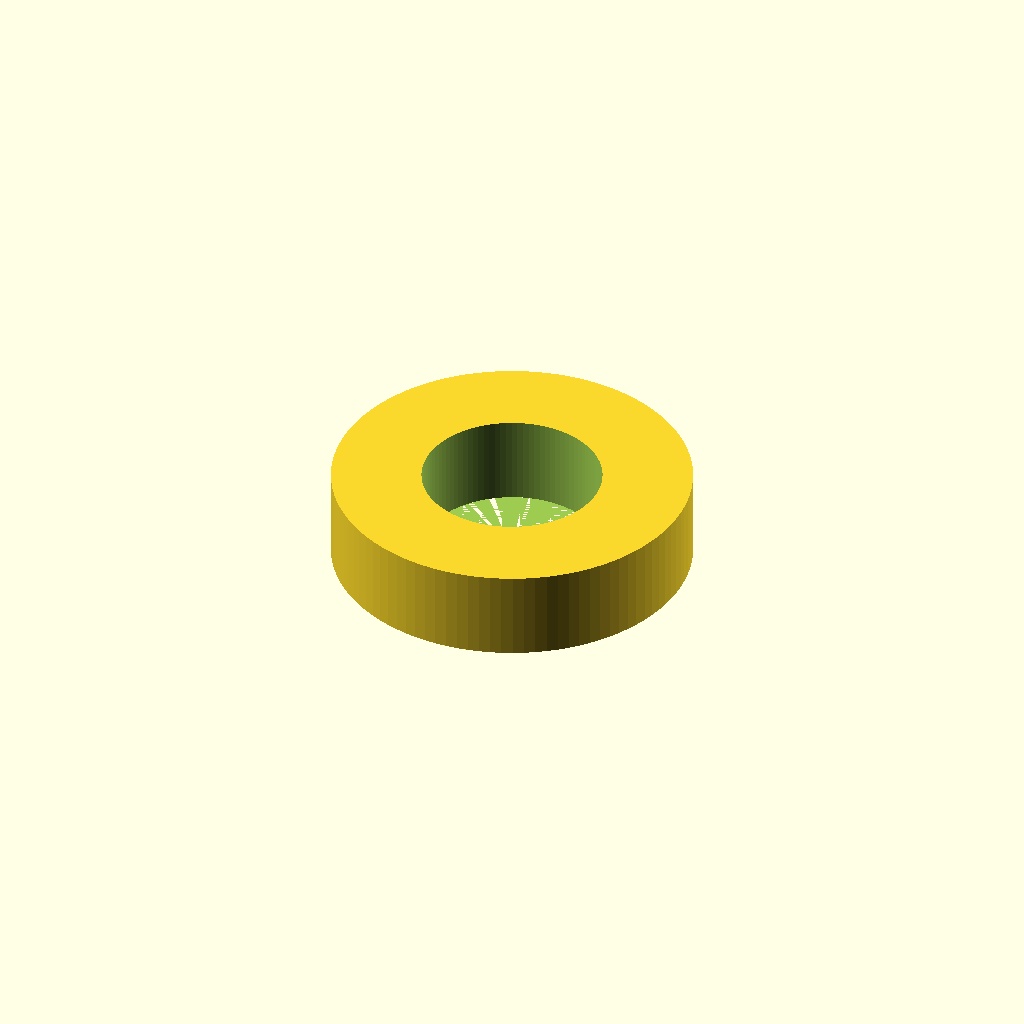
Cell 1 — every parameter at its default value.
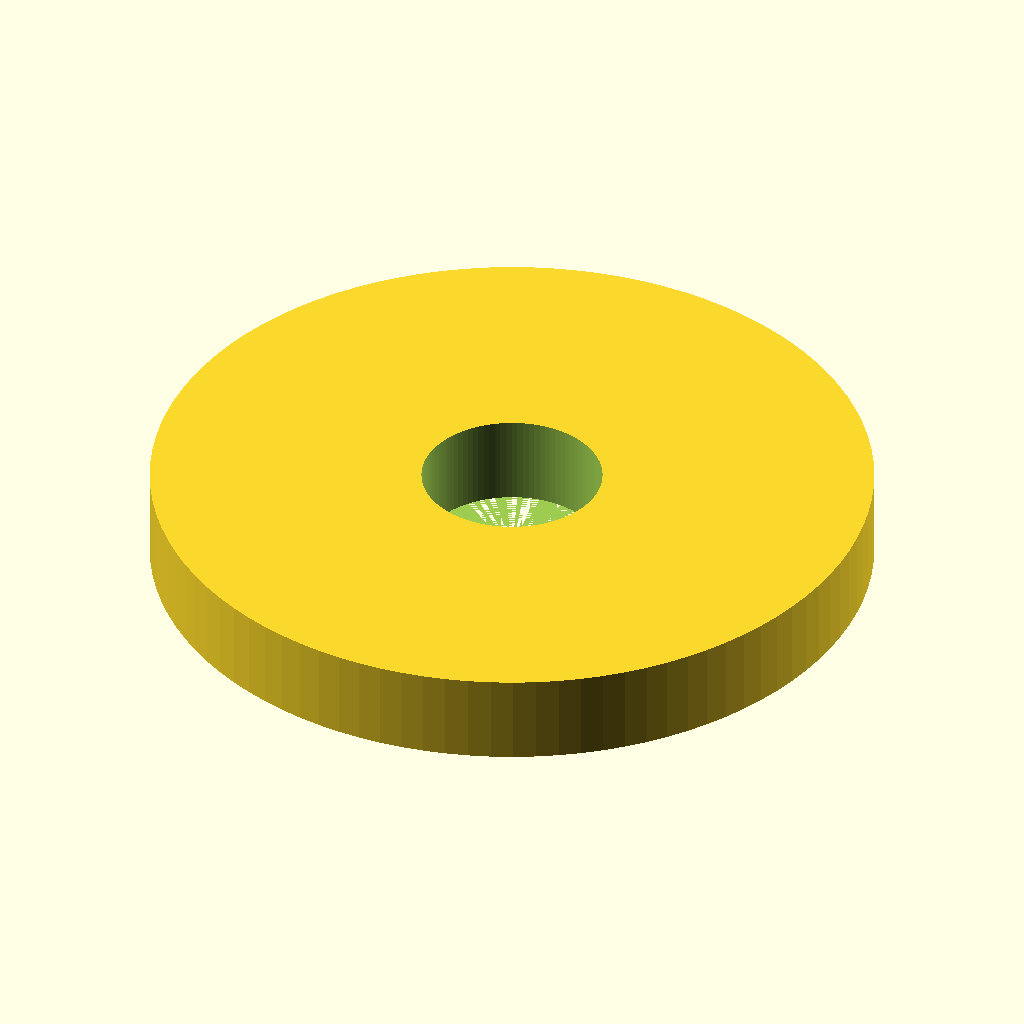
Cell 2: the same model with outer_diameter = 80.
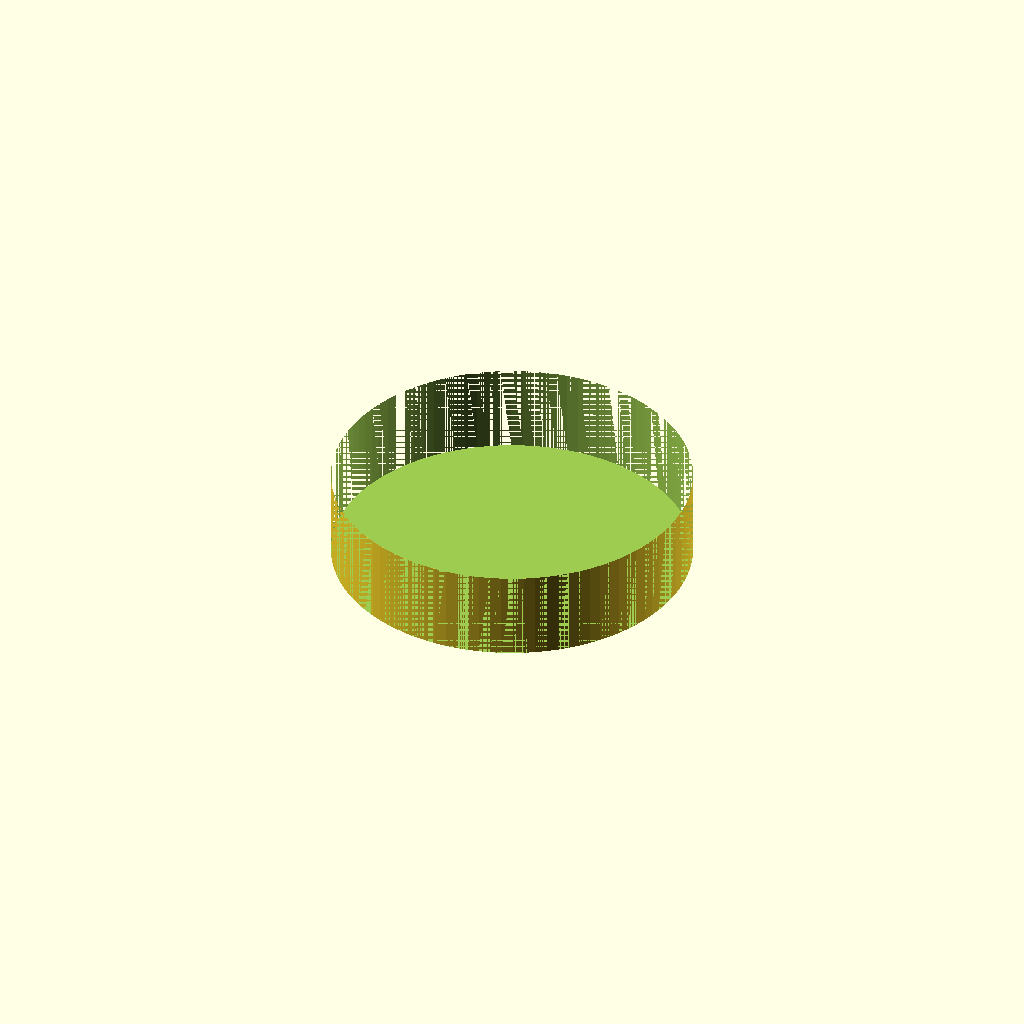
Cell 3: the same model with inner_diameter = 40.
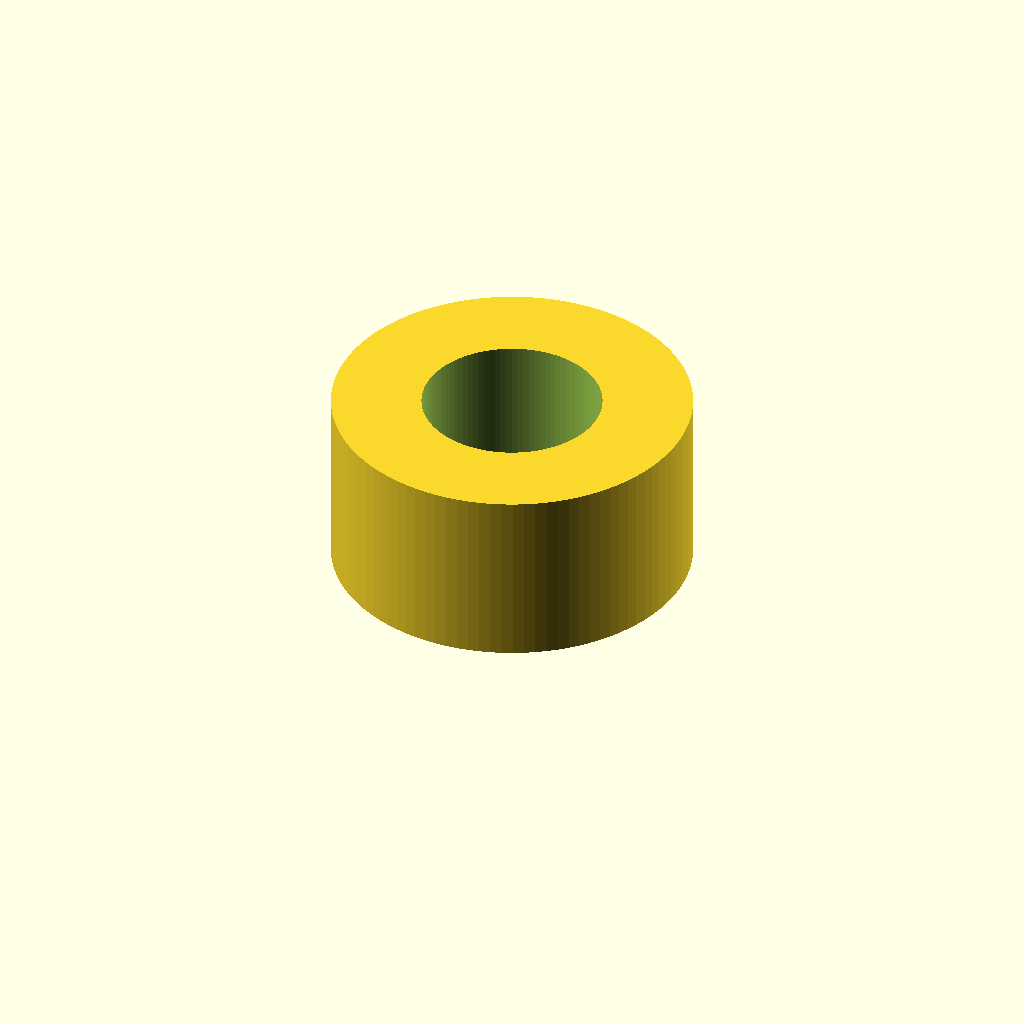
Cell 4: the same model with height = 20.
One fixed orthographic camera (rotation 55°, 0°, 25°; colour scheme Cornfield) for every cell.
Source of the model, WHUCAD_2798/0101/100002043/output_0/100002043.scad:

// Parameters for the cylindrical ring
outer_diameter = 40;  // Outer diameter of the ring
inner_diameter = 20;  // Inner hole diameter
height = 10;          // Thickness of the ring

difference() {
    // Outer cylinder
    cylinder(h = height, d = outer_diameter, $fn = 100);
    
    // Inner hole
    cylinder(h = height + 1, d = inner_diameter, $fn = 100); // Slightly taller to ensure clean subtraction
}
Customizer parameters (derived from the source; name, type, default, range or options):
outer_diameter: number, default 40
inner_diameter: number, default 20
height: number, default 10
